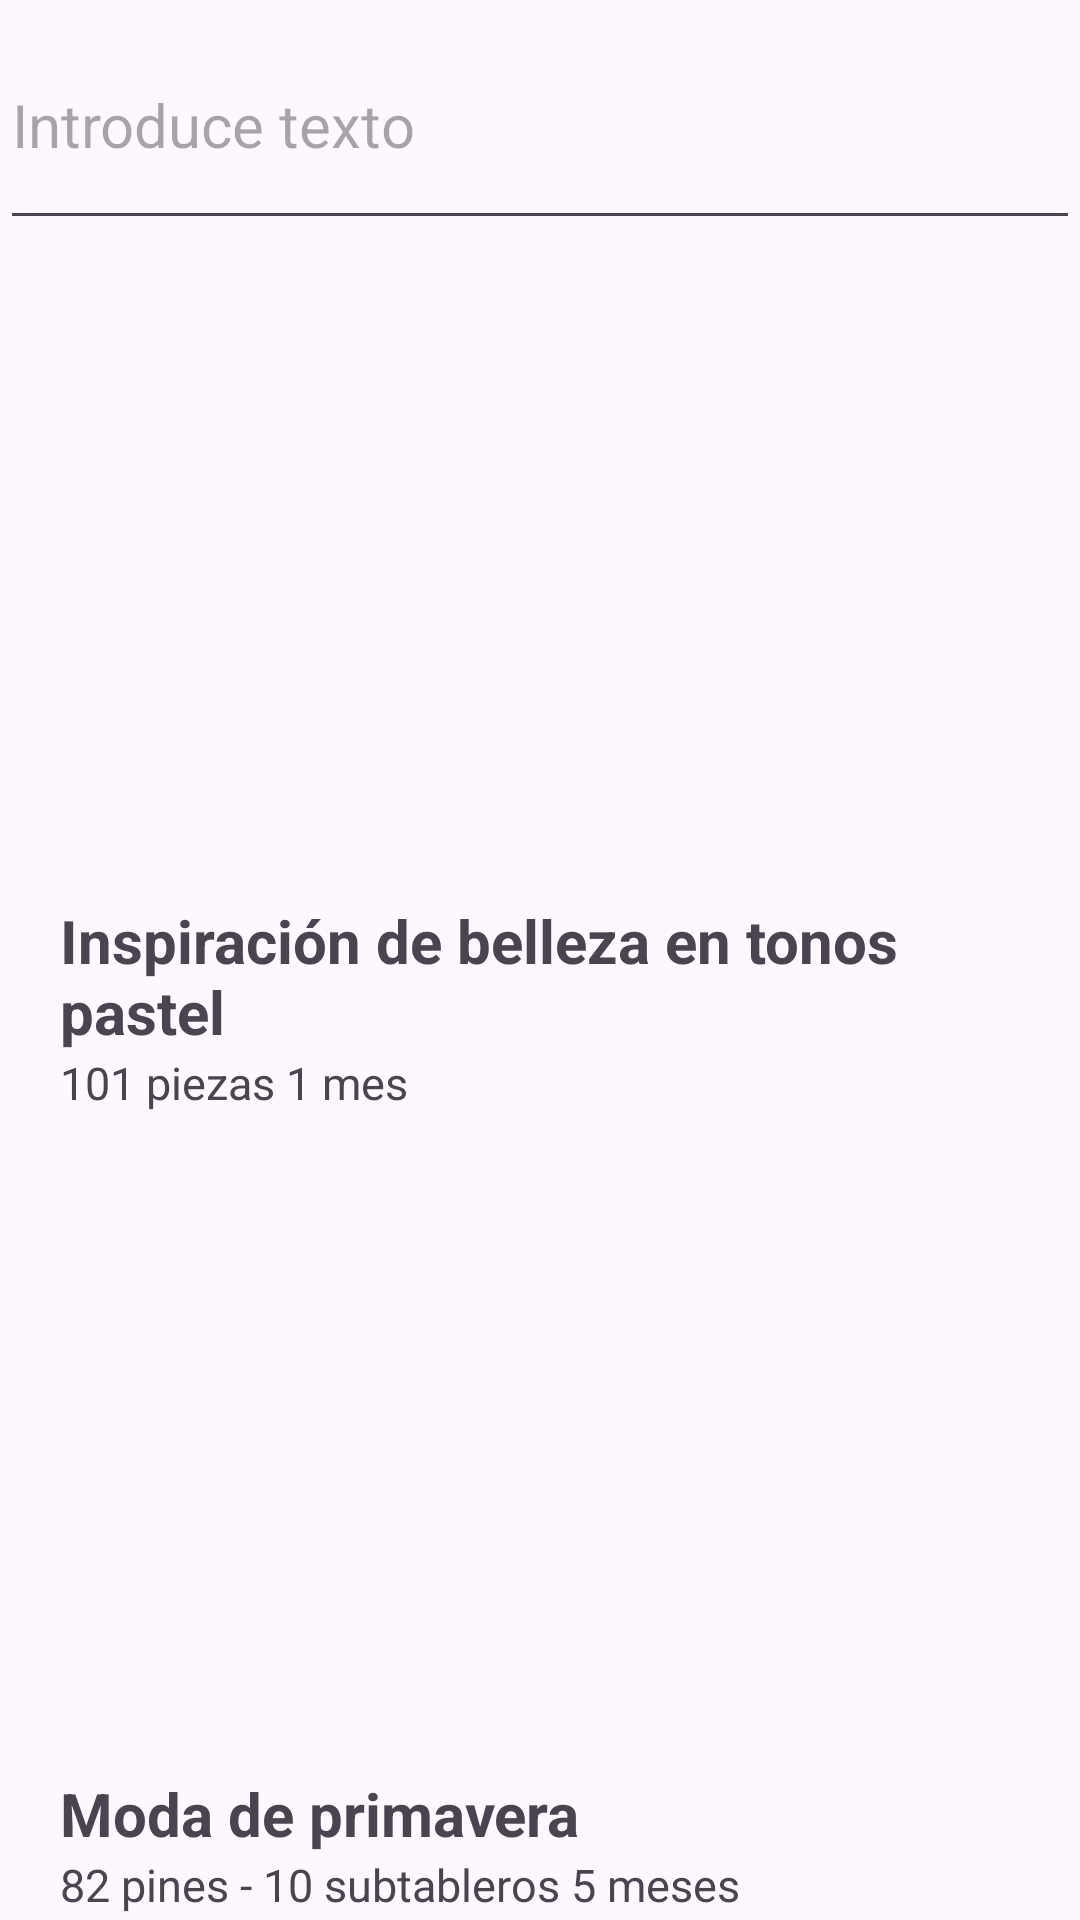

Here is an Android app screen rendered from its layout file. Give the layout XML and the strings, colors and styles it references.
<!-- AndroidManifest.xml: application theme Theme.Pruebas_UI -->
<!-- res/layout/tarea02.xml -->
<?xml version="1.0" encoding="utf-8"?>
<RelativeLayout xmlns:android="http://schemas.android.com/apk/res/android"
    xmlns:tools="http://schemas.android.com/tools"
    android:layout_width="match_parent"
    android:layout_height="match_parent"
    android:layout_margin="16dp"
    android:orientation="vertical">


    <EditText
        android:id="@+id/edit_1"
        android:layout_width="match_parent"
        android:layout_height="80dp"
        android:hint="Introduce texto"
        android:textSize="20sp">
    </EditText>

    <ImageView
        android:id="@+id/img_1"
        android:layout_width="200dp"
        android:layout_height="200dp"
        android:layout_below="@+id/edit_1"
        android:layout_marginLeft="20dp"
        android:layout_marginTop="10dp"
        tools:src="@tools:sample/avatars" />

    <ImageView
        android:id="@+id/img_2"
        android:layout_width="wrap_content"
        android:layout_height="100dp"
        android:layout_below="@+id/edit_1"
        android:layout_marginTop="10dp"
        android:layout_toEndOf="@+id/img_1"
        tools:src="@tools:sample/avatars" />

    <ImageView
        android:id="@+id/img_3"
        android:layout_width="wrap_content"
        android:layout_height="100dp"
        android:layout_below="@+id/img_2"
        android:layout_toEndOf="@id/img_1"
        tools:src="@tools:sample/avatars" />

    <TextView
        android:id="@+id/txt_1"
        android:layout_width="300dp"
        android:layout_height="wrap_content"
        android:layout_below="@+id/img_1"
        android:layout_marginLeft="20dp"
        android:layout_marginTop="10dp"
        android:text="Inspiración de belleza en tonos pastel"
        android:textSize="20sp"
        android:textStyle="bold">
    </TextView>

    <TextView
        android:id="@+id/txt_2"
        android:layout_width="wrap_content"
        android:layout_height="wrap_content"
        android:layout_below="@+id/txt_1"
        android:layout_marginLeft="20dp"
        android:text="101 piezas 1 mes"
        android:textSize="15sp">
    </TextView>

    <ImageView
        android:id="@+id/img_4"
        android:layout_width="200dp"
        android:layout_height="200dp"
        android:layout_below="@+id/txt_2"
        android:layout_marginLeft="20dp"
        android:layout_marginTop="10dp"
        tools:src="@tools:sample/avatars" />

    <ImageView
        android:id="@+id/img_5"
        android:layout_width="wrap_content"
        android:layout_height="100dp"
        android:layout_below="@+id/txt_2"
        android:layout_marginTop="10dp"
        android:layout_toEndOf="@+id/img_1"
        tools:src="@tools:sample/avatars" />

    <ImageView
        android:id="@+id/img_6"
        android:layout_width="wrap_content"
        android:layout_height="100dp"
        android:layout_below="@+id/img_5"
        android:layout_toEndOf="@id/img_4"
        tools:src="@tools:sample/avatars" />

    <TextView
        android:id="@+id/txt_3"
        android:layout_width="wrap_content"
        android:layout_height="wrap_content"
        android:layout_below="@+id/img_4"
        android:layout_marginTop="10dp"
        android:layout_marginLeft="20dp"
        android:text="Moda de primavera"
        android:textSize="20sp"
        android:textStyle="bold">
    </TextView>

    <TextView
        android:id="@+id/txt_4"
        android:layout_width="wrap_content"
        android:layout_height="wrap_content"
        android:layout_below="@+id/txt_3"
        android:layout_marginLeft="20dp"
        android:text="82 pines - 10 subtableros 5 meses"
        android:textSize="15sp">
    </TextView>

    <Button
        android:layout_width="match_parent"
        android:layout_height="wrap_content"
        android:layout_below="@+id/txt_4"
        android:layout_marginTop="10dp"
        android:text="Comprar">
    </Button>

</RelativeLayout>
<!-- resources referenced by this layout -->
<resources>
  <style name="Theme.Pruebas_UI" parent="Base.Theme.Pruebas_UI" />
  <style name="Base.Theme.Pruebas_UI" parent="Theme.Material3.DayNight.NoActionBar">
          
          
      </style>
</resources>
